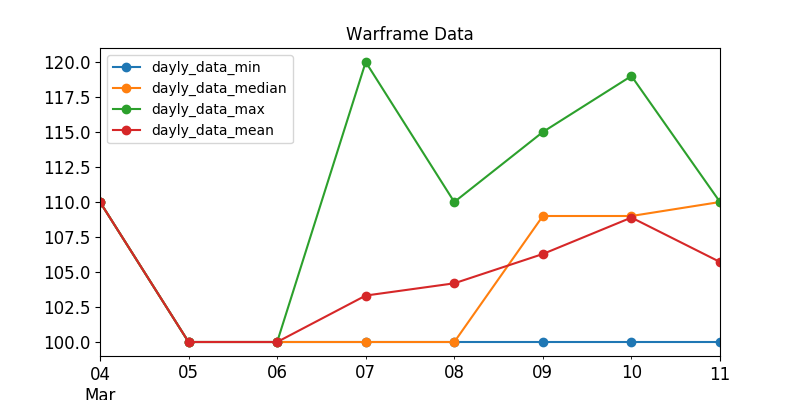

The table this chart was drawn from, first rows:
, last_seen, user, status_data, platinum, order_type
681, 2020-03-07, SirPoison, ingame, 100.0, sell
354, 2020-03-07, marfi86, ingame, 100.0, sell
379, 2020-03-07, OldFish_EVO, ingame, 100.0, sell
645, 2020-03-07, IyJyRyC, ingame, 100.0, sell
670, 2020-03-07, Kylar101, ingame, 100.0, sell
284, 2020-03-07, -VLG-34rus-, ingame, 100.0, sell
36, 2020-03-07, Sidar, ingame, 100.0, sell
676, 2020-03-07, Xx--Reaper--xX, ingame, 100.0, sell
290, 2020-03-07, podbacx, ingame, 101.0, sell
678, 2020-03-07, Lakyus, ingame, 109.0, sell
374, 2020-03-07, kanoOm, ingame, 109.0, sell
580, 2020-03-07, Uncommon_Name, ingame, 109.0, sell
529, 2020-03-07, jjj8465, ingame, 110.0, sell
314, 2020-03-07, michael_jpn, ingame, 110.0, sell
170, 2020-03-07, Syer3, ingame, 119.0, sell
462, 2020-03-07, Feruwen, ingame, 115.0, sell
314, 2020-03-07, Sahansral, ingame, 115.0, sell
259, 2020-03-07, Mad_Hawk, ingame, 120.0, sell
50, 2020-03-06, Schaphat, ingame, 100.0, sell
523, 2020-03-07, Slagathor85, ingame, 100.0, sell
452, 2020-03-07, 09DuckSlayer09, ingame, 109.0, sell
505, 2020-03-05, Pntex, offline, 100.0, sell
271, 2020-03-06, Enderowy, offline, 100.0, sell
501, 2020-03-06, Whitelamina, offline, 100.0, sell
137, 2020-03-06, szkatulas, offline, 100.0, sell
266, 2020-03-07, SupremeEvilDeathLord, offline, 100.0, sell
490, 2020-03-06, LunyashaSan, offline, 100.0, sell
146, 2020-03-06, Banana_Terracotta_Pie, offline, 100.0, sell
373, 2020-03-06, DestinySaga, offline, 100.0, sell
465, 2020-03-07, Chaveesz, offline, 100.0, sell
317, 2020-03-06, JayofWarframe, offline, 100.0, sell
456, 2020-03-06, Dark.Joko, offline, 100.0, sell
455, 2020-03-06, YoungBao, offline, 100.0, sell
167, 2020-03-07, Xodus0418, offline, 100.0, sell
447, 2020-03-06, -STR-Asmodiel, offline, 100.0, sell
479, 2020-03-06, bennaye, offline, 100.0, sell
445, 2020-03-07, DarkouTBr, offline, 100.0, sell
433, 2020-03-06, Guppy9768, offline, 100.0, sell
516, 2020-03-06, RoughgamerSB, offline, 100.0, sell
185, 2020-03-06, MartiniPrime, offline, 100.0, sell
190, 2020-03-06, Proffebolter, offline, 100.0, sell
520, 2020-03-07, Calling1991, offline, 100.0, sell
415, 2020-03-07, SWAGGER1, offline, 100.0, sell
513, 2020-03-07, LeopardShroom, offline, 100.0, sell
203, 2020-03-06, Kanestorm, offline, 100.0, sell
213, 2020-03-07, Awesome-J, offline, 100.0, sell
214, 2020-03-07, Luis195, offline, 100.0, sell
376, 2020-03-07, MinecraftGangsta, offline, 100.0, sell
337, 2020-03-06, --Q--Cumber, offline, 100.0, sell
385, 2020-03-07, Trianguljar, offline, 100.0, sell
571, 2020-03-07, MadLif3, ingame, 100.0, sell
565, 2020-03-06, TaliyahWy, offline, 100.0, sell
240, 2020-03-07, Ynellqt, offline, 100.0, sell
340, 2020-03-06, whiteapple7, offline, 100.0, sell
564, 2020-03-06, BrotmitGurke, offline, 100.0, sell
556, 2020-03-06, DUN_DUNNA, offline, 100.0, sell
295, 2020-03-06, Tarnschaf, offline, 100.0, sell
453, 2020-03-07, MangalYT, offline, 100.0, sell
435, 2020-03-07, shmulke75, offline, 100.0, sell
429, 2020-03-07, legaliize420, offline, 100.0, sell
... 56 more rows
